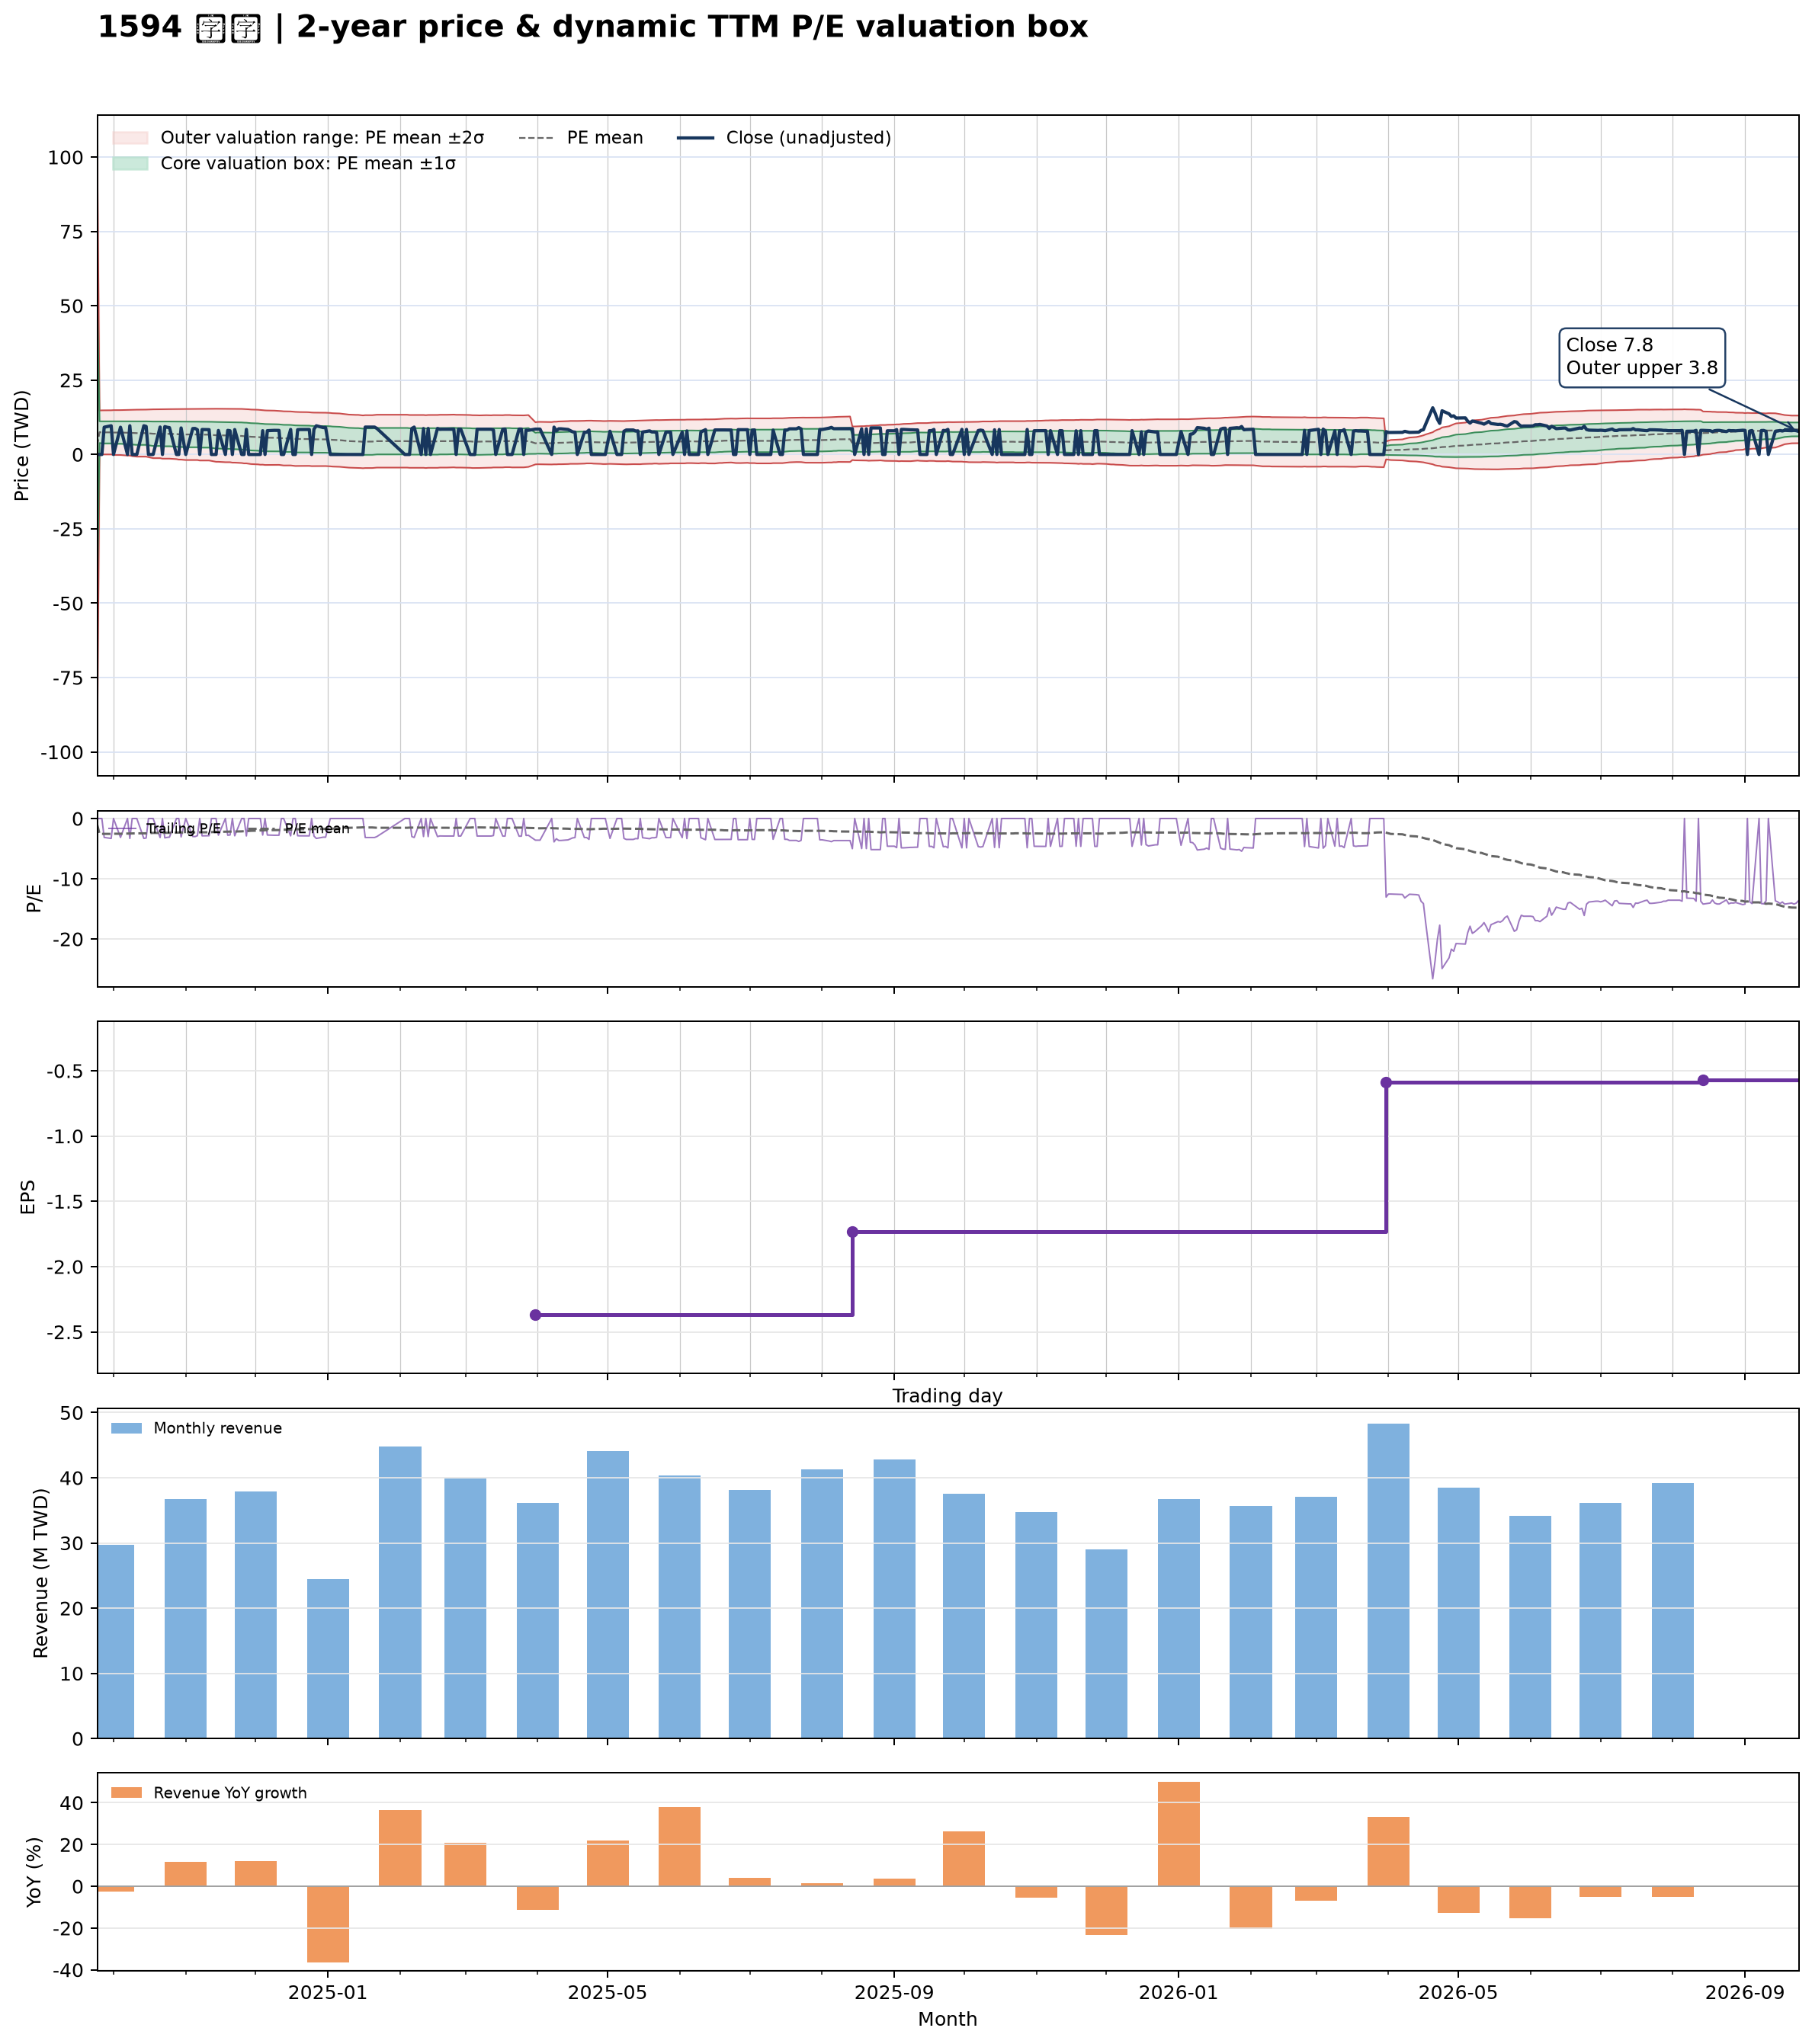

Source data for this figure (header and first rows):
date, close, available_date, period_end, ttm_eps, pe, pe_mean, pe_std, price_m2, price_m1, price_mean, price_p1, price_p2, forward_eps, forward_pe, forward_pe_mean, forward_pe_std, forward_price_m2, forward_price_m1, forward_price_mean, forward_price_p1, forward_price_p2
2024-09-24, 0.000000, 2024-08-14, 2024-06-30, -2.92, -0.000000, -1.017, 17.3, 104, 53.47, 2.969, -47.54, -98.04, , , , , , , , , 
2024-09-25, 0.000000, 2024-08-14, 2024-06-30, -2.92, -0.000000, -2.57, 1.248, 14.79, 11.15, 7.504, 3.862, 0.219, , , , , , , , , 
2024-09-26, 0.000000, 2024-08-14, 2024-06-30, -2.92, -0.000000, -2.545, 1.269, 14.84, 11.13, 7.431, 3.726, 0.02204, , , , , , , , , 
2024-09-27, 9.17, 2024-08-14, 2024-06-30, -2.92, -3.14, -2.546, 1.269, 14.85, 11.14, 7.435, 3.729, 0.02297, , , , , , , , , 
2024-09-30, 9.65, 2024-08-14, 2024-06-30, -2.92, -3.305, -2.549, 1.271, 14.86, 11.15, 7.444, 3.734, 0.0238, , , , , , , , , 
2024-10-01, 0.000000, 2024-08-14, 2024-06-30, -2.92, -0.000000, -2.525, 1.291, 14.91, 11.14, 7.373, 3.602, -0.1679, , , , , , , , , 
2024-10-04, 9.17, 2024-08-14, 2024-06-30, -2.92, -3.14, -2.527, 1.292, 14.92, 11.15, 7.378, 3.605, -0.1669, , , , , , , , , 
2024-10-07, 0.000000, 2024-08-14, 2024-06-30, -2.92, -0.000000, -2.502, 1.312, 14.97, 11.14, 7.306, 3.476, -0.3541, , , , , , , , , 
2024-10-08, 9.65, 2024-08-14, 2024-06-30, -2.92, -3.305, -2.505, 1.313, 14.98, 11.15, 7.315, 3.481, -0.3536, , , , , , , , , 
2024-10-09, 0.000000, 2024-08-14, 2024-06-30, -2.92, -0.000000, -2.481, 1.332, 15.02, 11.13, 7.244, 3.354, -0.5367, , , , , , , , , 
2024-10-11, 0.000000, 2024-08-14, 2024-06-30, -2.92, -0.000000, -2.456, 1.351, 15.06, 11.12, 7.173, 3.229, -0.7156, , , , , , , , , 
2024-10-14, 9.65, 2024-08-14, 2024-06-30, -2.92, -3.305, -2.459, 1.352, 15.08, 11.13, 7.182, 3.233, -0.7155, , , , , , , , , 
2024-10-15, 9.44, 2024-08-14, 2024-06-30, -2.92, -3.233, -2.462, 1.353, 15.09, 11.14, 7.189, 3.237, -0.7149, , , , , , , , , 
2024-10-16, 0.000000, 2024-08-14, 2024-06-30, -2.92, -0.000000, -2.438, 1.371, 15.13, 11.12, 7.118, 3.114, -0.8902, , , , , , , , , 
2024-10-17, 0.000000, 2024-08-14, 2024-06-30, -2.92, -0.000000, -2.413, 1.388, 15.15, 11.1, 7.046, 2.992, -1.062, , , , , , , , , 
2024-10-18, 0.000000, 2024-08-14, 2024-06-30, -2.92, -0.000000, -2.389, 1.405, 15.18, 11.08, 6.975, 2.873, -1.229, , , , , , , , , 
2024-10-21, 9.22, 2024-08-14, 2024-06-30, -2.92, -3.158, -2.391, 1.406, 15.19, 11.09, 6.981, 2.876, -1.229, , , , , , , , , 
2024-10-22, 0.000000, 2024-08-14, 2024-06-30, -2.92, -0.000000, -2.367, 1.422, 15.21, 11.06, 6.91, 2.759, -1.393, , , , , , , , , 
2024-10-23, 9.37, 2024-08-14, 2024-06-30, -2.92, -3.209, -2.369, 1.423, 15.23, 11.07, 6.918, 2.763, -1.393, , , , , , , , , 
2024-10-24, 9.15, 2024-08-14, 2024-06-30, -2.92, -3.134, -2.371, 1.424, 15.24, 11.08, 6.923, 2.765, -1.392, , , , , , , , , 
2024-10-25, 9.03, 2024-08-14, 2024-06-30, -2.92, -3.092, -2.373, 1.425, 15.25, 11.09, 6.928, 2.768, -1.392, , , , , , , , , 
2024-10-28, 0.000000, 2024-08-14, 2024-06-30, -2.92, -0.000000, -2.349, 1.44, 15.27, 11.06, 6.859, 2.653, -1.552, , , , , , , , , 
2024-10-29, 0.000000, 2024-08-14, 2024-06-30, -2.92, -0.000000, -2.325, 1.455, 15.29, 11.04, 6.789, 2.54, -1.71, , , , , , , , , 
2024-10-30, 8.92, 2024-08-14, 2024-06-30, -2.92, -3.055, -2.327, 1.456, 15.3, 11.05, 6.794, 2.542, -1.709, , , , , , , , , 
2024-11-01, 0.000000, 2024-08-14, 2024-06-30, -2.92, -0.000000, -2.303, 1.471, 15.31, 11.02, 6.724, 2.43, -1.864, , , , , , , , , 
2024-11-04, 8.72, 2024-08-14, 2024-06-30, -2.92, -2.986, -2.304, 1.471, 15.32, 11.02, 6.727, 2.432, -1.863, , , , , , , , , 
2024-11-05, 8.75, 2024-08-14, 2024-06-30, -2.92, -2.997, -2.305, 1.471, 15.32, 11.03, 6.731, 2.434, -1.863, , , , , , , , , 
2024-11-06, 8.32, 2024-08-14, 2024-06-30, -2.92, -2.849, -2.306, 1.472, 15.33, 11.03, 6.734, 2.436, -1.862, , , , , , , , , 
2024-11-07, 0.000000, 2024-08-14, 2024-06-30, -2.92, -0.000000, -2.283, 1.486, 15.35, 11.01, 6.667, 2.327, -2.013, , , , , , , , , 
2024-11-08, 8.39, 2024-08-14, 2024-06-30, -2.92, -2.873, -2.284, 1.486, 15.35, 11.01, 6.669, 2.328, -2.012, , , , , , , , , 
2024-11-11, 8.34, 2024-08-14, 2024-06-30, -2.92, -2.856, -2.284, 1.487, 15.35, 11.01, 6.67, 2.329, -2.012, , , , , , , , , 
2024-11-12, 0.000000, 2024-08-14, 2024-06-30, -2.92, -0.000000, -2.261, 1.5, 15.37, 10.98, 6.603, 2.222, -2.16, , , , , , , , , 
2024-11-13, 0.000000, 2024-08-14, 2024-06-30, -2.92, -0.000000, -2.237, 1.514, 15.37, 10.95, 6.533, 2.114, -2.306, , , , , , , , , 
2024-11-14, 0.000000, 2024-08-14, 2024-06-30, -2.92, -0.000000, -2.213, 1.526, 15.38, 10.92, 6.463, 2.007, -2.449, , , , , , , , , 
2024-11-15, 8.07, 2024-08-14, 2024-06-30, -2.92, -2.764, -2.213, 1.526, 15.37, 10.92, 6.461, 2.006, -2.449, , , , , , , , , 
2024-11-18, 0.000000, 2024-08-14, 2024-06-30, -2.92, -0.000000, -2.189, 1.538, 15.37, 10.88, 6.391, 1.901, -2.59, , , , , , , , , 
2024-11-19, 8.1, 2024-08-14, 2024-06-30, -2.92, -2.774, -2.187, 1.537, 15.36, 10.87, 6.385, 1.897, -2.59, , , , , , , , , 
2024-11-20, 7.98, 2024-08-14, 2024-06-30, -2.92, -2.733, -2.184, 1.536, 15.35, 10.86, 6.378, 1.894, -2.591, , , , , , , , , 
2024-11-21, 0.000000, 2024-08-14, 2024-06-30, -2.92, -0.000000, -2.159, 1.547, 15.34, 10.82, 6.305, 1.788, -2.728, , , , , , , , , 
2024-11-22, 8.37, 2024-08-14, 2024-06-30, -2.92, -2.866, -2.158, 1.546, 15.33, 10.82, 6.301, 1.787, -2.728, , , , , , , , , 
2024-11-25, 0.000000, 2024-08-14, 2024-06-30, -2.92, -0.000000, -2.133, 1.556, 15.32, 10.77, 6.228, 1.683, -2.862, , , , , , , , , 
2024-11-26, 0.000000, 2024-08-14, 2024-06-30, -2.92, -0.000000, -2.104, 1.564, 15.28, 10.71, 6.144, 1.578, -2.989, , , , , , , , , 
2024-11-27, 8.43, 2024-08-14, 2024-06-30, -2.92, -2.887, -2.099, 1.56, 15.24, 10.69, 6.13, 1.573, -2.983, , , , , , , , , 
2024-11-28, 0.000000, 2024-08-14, 2024-06-30, -2.92, -0.000000, -2.069, 1.566, 15.19, 10.61, 6.042, 1.47, -3.103, , , , , , , , , 
2024-11-29, 0.000000, 2024-08-14, 2024-06-30, -2.92, -0.000000, -2.038, 1.569, 15.11, 10.53, 5.95, 1.368, -3.214, , , , , , , , , 
2024-12-02, 0.000000, 2024-08-14, 2024-06-30, -2.92, -0.000000, -2.006, 1.572, 15.04, 10.45, 5.858, 1.268, -3.322, , , , , , , , , 
2024-12-03, 0.000000, 2024-08-14, 2024-06-30, -2.92, -0.000000, -1.976, 1.575, 14.97, 10.37, 5.769, 1.17, -3.429, , , , , , , , , 
2024-12-04, 8, 2024-08-14, 2024-06-30, -2.92, -2.74, -1.967, 1.568, 14.9, 10.32, 5.744, 1.165, -3.413, , , , , , , , , 
2024-12-05, 0.000000, 2024-08-14, 2024-06-30, -2.92, -0.000000, -1.936, 1.57, 14.82, 10.24, 5.654, 1.07, -3.515, , , , , , , , , 
2024-12-06, 8, 2024-08-14, 2024-06-30, -2.92, -2.74, -1.932, 1.567, 14.79, 10.22, 5.64, 1.065, -3.509, , , , , , , , , 
2024-12-09, 8.11, 2024-08-14, 2024-06-30, -2.92, -2.777, -1.926, 1.562, 14.75, 10.19, 5.624, 1.062, -3.501, , , , , , , , , 
2024-12-10, 8.09, 2024-08-14, 2024-06-30, -2.92, -2.771, -1.92, 1.558, 14.71, 10.16, 5.607, 1.058, -3.491, , , , , , , , , 
2024-12-11, 8.09, 2024-08-14, 2024-06-30, -2.92, -2.771, -1.914, 1.554, 14.66, 10.13, 5.59, 1.054, -3.482, , , , , , , , , 
2024-12-12, 0.000000, 2024-08-14, 2024-06-30, -2.92, -0.000000, -1.885, 1.556, 14.59, 10.05, 5.504, 0.9606, -3.583, , , , , , , , , 
2024-12-13, 0.000000, 2024-08-14, 2024-06-30, -2.92, -0.000000, -1.856, 1.558, 14.52, 9.968, 5.419, 0.8688, -3.681, , , , , , , , , 
2024-12-16, 8.41, 2024-08-14, 2024-06-30, -2.92, -2.88, -1.85, 1.554, 14.48, 9.94, 5.403, 0.8668, -3.67, , , , , , , , , 
2024-12-17, 0.000000, 2024-08-14, 2024-06-30, -2.92, -0.000000, -1.821, 1.555, 14.4, 9.86, 5.319, 0.7769, -3.765, , , , , , , , , 
2024-12-18, 0.000000, 2024-08-14, 2024-06-30, -2.92, -0.000000, -1.793, 1.557, 14.33, 9.781, 5.235, 0.6884, -3.858, , , , , , , , , 
2024-12-19, 8.34, 2024-08-14, 2024-06-30, -2.92, -2.856, -1.788, 1.553, 14.29, 9.755, 5.221, 0.6868, -3.847, , , , , , , , , 
2024-12-20, 8.39, 2024-08-14, 2024-06-30, -2.92, -2.873, -1.785, 1.55, 14.26, 9.737, 5.211, 0.6852, -3.841, , , , , , , , , 
... 427 more rows
